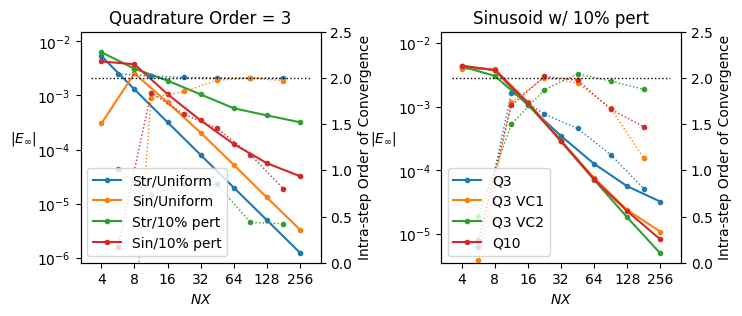

Write Python code to recreate this figure.
# -*- coding: utf-8 -*-
"""
Created on Mon May 17 17:46:29 2021

[redacted]
"""

import numpy as np
import matplotlib as mpl
import matplotlib.pyplot as plt

# For all of the below, unless otherwise noted
# NY = NX, NQY=NY, NQX=6, Qord=3, quadType='gauss', massLumping=False
NX_array = np.array([  4,   8,  16,  32,  64, 128, 256])
start = int(np.log2(NX_array[0]))
stop = int(np.log2(NX_array[-1]))

##### No constrained nodes!!!!! #####

# Sinusoidal mapping, Uniform spacing
E_2_u_sin = np.array([1.51377118e-04, 1.51345163e-03, 4.27174201e-04, 1.10044134e-04,
        2.75552544e-05, 6.87046871e-06, 1.72329954e-06])
E_inf_u_sin = np.array([3.02754236e-04, 2.54824976e-03, 7.38828574e-04, 2.04472060e-04,
        5.20249246e-05, 1.30128704e-05, 3.31977042e-06])

# Straight mapping, Uniform spacing
E_2_u_str = np.array([2.66565612e-03, 6.47088425e-04, 1.59542252e-04, 3.97356716e-05,
        9.92440295e-06, 2.48050383e-06, 6.20088618e-07])
E_inf_u_str = np.array([5.33131225e-03, 1.29417685e-03, 3.19084503e-04, 7.94713431e-05,
        1.98488059e-05, 4.96100765e-06, 1.24017724e-06])

# Straight mapping, 0.1 perturbation
E_2_p1_str = np.array([0.00285971, 0.00103294, 0.00055518, 0.00027292, 0.00017557,
        0.00014189, 0.00013756])
E_inf_p1_str = np.array([0.00627925, 0.00310992, 0.00187384, 0.00104082, 0.00057817,
        0.0004272 , 0.00031896])


##### Left and bottom borders and centre point constrained #####

# Sinusoidal mapping, 0.1 perturbation, Qord=3
E_2_p1_sin = np.array([1.76380823e-03, 1.63218787e-03, 4.89503662e-04, 1.30604665e-04,
        3.89274495e-05, 1.26881426e-05, 6.15871552e-06])
E_inf_p1_sin = np.array([4.22775291e-03, 3.76831541e-03, 1.05169678e-03, 3.44947421e-04,
        1.26005593e-04, 5.59803653e-05, 3.21214936e-05])
t_setup_p1_sin = np.array([1.20946600e-01, 4.26536300e-01, 1.70480300e+00, 6.39973280e+00,
        2.53950766e+01, 9.80823424e+01, 3.91944770e+02])
t_solve_p1_sin = np.array([2.05040001e-03, 6.14400001e-03, 9.41030000e-03, 2.37355000e-02,
        7.34108000e-02, 2.86898700e-01, 2.22506250e+00])

# Sinusoidal mapping, 0.1 perturbation, Qord=3, Linear VCI
E_2_p1_sin_L = np.array([1.70905263e-03, 1.71208435e-03, 4.99655257e-04, 1.25161605e-04,
        3.09979365e-05, 8.66766800e-06, 3.38132213e-06])
E_inf_p1_sin_L = np.array([3.96227389e-03, 3.89159769e-03, 1.16773437e-03, 2.91271759e-04,
        7.56499095e-05, 2.37034861e-05, 1.08384079e-05])
t_setup_p1_sin_L = np.array([1.08562400e-01, 4.31015100e-01, 1.73289180e+00, 6.62913230e+00,
        2.67953264e+01, 1.10938673e+02, 4.39067302e+02])
t_solve_p1_sin_L = np.array([2.09550001e-03, 5.45420000e-03, 9.21269998e-03, 1.78824000e-02,
        6.85618000e-02, 7.81468000e-01, 3.26711650e+00])

# Sinusoidal mapping, 0.1 perturbation, Qord=3, Quadratic VCI
E_2_p1_sin_Q = np.array([1.96114501e-03, 1.33686709e-03, 4.60554065e-04, 1.24423715e-04,
        3.13792394e-05, 7.90459913e-06, 2.05436055e-06])
E_inf_p1_sin_Q = np.array([4.29110192e-03, 3.02804777e-03, 1.06999938e-03, 2.92372861e-04,
        7.08789337e-05, 1.81415879e-05, 4.93928290e-06])
t_setup_p1_sin_Q = np.array([3.84015800e-01, 1.47548630e+00, 5.61835990e+00, 2.24718873e+01,
        8.64237513e+01, 3.48133139e+02, 1.41286216e+03])
t_solve_p1_sin_Q = np.array([2.11110001e-03, 7.51730002e-03, 1.23081000e-02, 2.43821000e-02,
        7.63307000e-02, 7.56741700e-01, 3.24162050e+00])

# Sinusoidal mapping, 0.1 perturbation, Qord=10
E_2_p1_sin10 = np.array([1.84392285e-03, 1.67487638e-03, 4.94057917e-04, 1.26032021e-04,
        3.15888578e-05, 8.09440320e-06, 2.19631009e-06])
E_inf_p1_sin10 = np.array([4.40617300e-03, 3.72130389e-03, 1.14300871e-03, 2.82715024e-04,
        7.18992121e-05, 2.27080035e-05, 8.18602074e-06])
t_setup_p1_sin10 = np.array([1.08862270e+00, 4.37006580e+00, 1.71951855e+01, 6.90441187e+01,
        2.72979249e+02, 1.09588131e+03, 6.81203294e+03])
t_solve_p1_sin10 = np.array([1.17229999e-03, 5.89129998e-03, 9.05930001e-03, 1.88243000e-02,
        6.81241000e-02, 9.94588400e-01, 5.55685090e+00])


# Straight mapping, 0.1 perturbation, Qord=10
E_2_p1_str10 = np.array([2.79421197e-03, 7.98841851e-04, 2.24282447e-04, 1.01113862e-04,
        4.50548024e-05, 2.59406008e-05, 1.83385591e-05])
E_inf_p1_str10 = np.array([6.29920113e-03, 1.99154102e-03, 6.31766245e-04, 3.32692194e-04,
        2.06415962e-04, 1.00257387e-04, 6.19472540e-05])

# Straight mapping, 0.1 perturbation, Qord=3, Linear VCI
E_2_p1_str_L = np.array([2.83754386e-03, 9.99162755e-04, 2.72950458e-04, 9.22101598e-05,
        4.59170115e-05, 5.40049628e-05, 5.49855842e-05])
E_inf_p1_str_L = np.array([7.00280166e-03, 2.99459433e-03, 1.15398586e-03, 4.17471144e-04,
        1.52541753e-04, 1.40946823e-04, 1.26561102e-04])


##### Begin Plotting Routines #####

from matplotlib import rcParams
rcParams['pdf.fonttype'] = 42
mpl.rc("font", **{"family": "serif", "serif": ["latin modern"]})
# mpl.rc("font", **{"family": "serif", "serif": ["Palatino"]})
# mpl.rc("text", usetex = True)

# clear the current figure, if opened, and set parameters
fig = plt.gcf()
fig.clf()
fig.set_size_inches(7.75,3)
plt.subplots_adjust(hspace = 0.5, wspace = 0.5)

# SMALL_SIZE = 7
# MEDIUM_SIZE = 8
# BIGGER_SIZE = 10
# plt.rc('font', size=SMALL_SIZE)          # controls default text sizes
# plt.rc('axes', titlesize=MEDIUM_SIZE)    # fontsize of the axes title
# plt.rc('axes', labelsize=MEDIUM_SIZE)    # fontsize of the x and y labels
# plt.rc('xtick', labelsize=SMALL_SIZE)    # fontsize of the tick labels
# plt.rc('ytick', labelsize=SMALL_SIZE)    # fontsize of the tick labels
# plt.rc('legend', fontsize=SMALL_SIZE)    # legend fontsize
# plt.rc('figure', titlesize=BIGGER_SIZE)  # fontsize of the figure title

axL1 = plt.subplot(121)
plt.loglog(NX_array, E_inf_u_str, '.-', label=r'Str/Uniform')
plt.loglog(NX_array, E_inf_u_sin, '.-', label=r'Sin/Uniform')
plt.loglog(NX_array, E_inf_p1_str, '.-', label=r'Str/10% pert')
plt.loglog(NX_array, E_inf_p1_sin, '.-', label=r'Sin/10% pert')
plt.minorticks_off()
plt.ylim(top=1.5e-2)
plt.xticks(NX_array, NX_array)
plt.xlabel(r'$NX$')
plt.ylabel(r'$|E_\infty|$', rotation=0, labelpad=10)
plt.title('Quadrature Order = 3')

# plot the intra-step order of convergence
axL2 = axL1.twinx()
logN = np.log(NX_array)
intraN = np.logspace(start+0.5, stop-0.5, num=stop-start, base=2.0)
logE_str = np.log(E_inf_u_str)
order_str = (logE_str[0:-1] - logE_str[1:])/(logN[1:] - logN[0:-1])
plt.plot(intraN, order_str, '.:', linewidth=1, label=r'Str/Uniform order')
logE_sin = np.log(E_inf_u_sin)
order_sin = (logE_sin[0:-1] - logE_sin[1:])/(logN[1:] - logN[0:-1])
plt.plot(intraN, order_sin, '.:', linewidth=1, label=r'Sin/Uniform order')
logE_p1_str = np.log(E_inf_p1_str)
order_p1_str = (logE_p1_str[0:-1] - logE_p1_str[1:])/(logN[1:] - logN[0:-1])
plt.plot(intraN, order_p1_str, '.:', linewidth=1, label=r'Str/10% pert order')
logE_p1_sin = np.log(E_inf_p1_sin)
order_p1_sin = (logE_p1_sin[0:-1] - logE_p1_sin[1:])/(logN[1:] - logN[0:-1])
plt.plot(intraN, order_p1_sin, '.:', linewidth=1, label=r'Sin/10% pert order')

plt.plot(plt.xlim(), [2, 2], 'k:', linewidth=1, label='Expected ord')
ordb = 0
ordt = 2.5
plt.ylim(ordb, ordt)
# plt.yticks(np.linspace(ordb, ordt, ordt - ordb + 1)) # unit spacing
plt.yticks(np.linspace(ordb, ordt, int((ordt - ordb)*2 + 1))) # 0.5 spacing
plt.ylabel(r'Intra-step Order of Convergence')
lines, labels = axL1.get_legend_handles_labels()
lines2, labels2 = axL2.get_legend_handles_labels()
leg = axL2.legend(lines, labels, loc='lower left')
# leg = axL2.legend(lines + lines2, labels + labels2, loc='best')
# leg = axL2.legend(lines + [lines2[-1]], labels + [labels2[-1]], loc='lower left')
plt.margins(0,0)

# plot the error convergence
axR1 = plt.subplot(122)
plt.loglog(NX_array, E_inf_p1_sin, '.-', label=r'Q3')
plt.loglog(NX_array, E_inf_p1_sin_L, '.-', label=r'Q3 VC1')
plt.loglog(NX_array, E_inf_p1_sin_Q, '.-', label=r'Q3 VC2')
plt.loglog(NX_array, E_inf_p1_sin10, '.-', label=r'Q10')
plt.minorticks_off()
plt.ylim(top=1.5e-2)
plt.xticks(NX_array, NX_array)
plt.xlabel(r'$NX$')
plt.ylabel(r'$|E_\infty|$', rotation=0, labelpad=10)
plt.title('Sinusoid w/ 10% pert')

# plot the intra-step order of convergence
axR2 = axR1.twinx()
logN = np.log(NX_array)
logE_p1_sin = np.log(E_inf_p1_sin)
order_p1_sin = (logE_p1_sin[0:-1] - logE_p1_sin[1:])/(logN[1:] - logN[0:-1])
plt.plot(intraN, order_p1_sin, '.:', linewidth=1, label=r'Q3 order')
logE_p1_sin_L = np.log(E_inf_p1_sin_L)
order_p1_sin_L = (logE_p1_sin_L[0:-1] - logE_p1_sin_L[1:])/(logN[1:] - logN[0:-1])
plt.plot(intraN, order_p1_sin_L, '.:', linewidth=1, label=r'Q3 VC1 order')
logE_p1_sin_Q = np.log(E_inf_p1_sin_Q)
order_p1_sin_Q = (logE_p1_sin_Q[0:-1] - logE_p1_sin_Q[1:])/(logN[1:] - logN[0:-1])
plt.plot(intraN, order_p1_sin_Q, '.:', linewidth=1, label=r'Q3 VC2 order')
logE_sin10 = np.log(E_inf_p1_sin10)
order_sin10 = (logE_sin10[0:-1] - logE_sin10[1:])/(logN[1:] - logN[0:-1])
plt.plot(intraN, order_sin10, '.:', linewidth=1, label=r'Q10 order')

plt.plot(plt.xlim(), [2, 2], 'k:', linewidth=1, label='Expected ord')
ordb = 0
ordt = 2.5
plt.ylim(ordb, ordt)
# plt.yticks(np.linspace(ordb, ordt, ordt - ordb + 1))
plt.yticks(np.linspace(ordb, ordt, int((ordt - ordb)*2 + 1)))
plt.ylabel(r'Intra-step Order of Convergence')
lines, labels = axR1.get_legend_handles_labels()
lines2, labels2 = axR2.get_legend_handles_labels()
leg = axR2.legend(lines, labels, loc='lower left')
# leg = axR2.legend(lines + lines2, labels + labels2, loc='best')
# leg = axR2.legend(lines + [lines2[-1]], labels + [labels2[-1]], loc='lower left')
plt.margins(0,0)

# plt.savefig("Poisson_conv_all.pdf", bbox_inches = 'tight', pad_inches = 0)